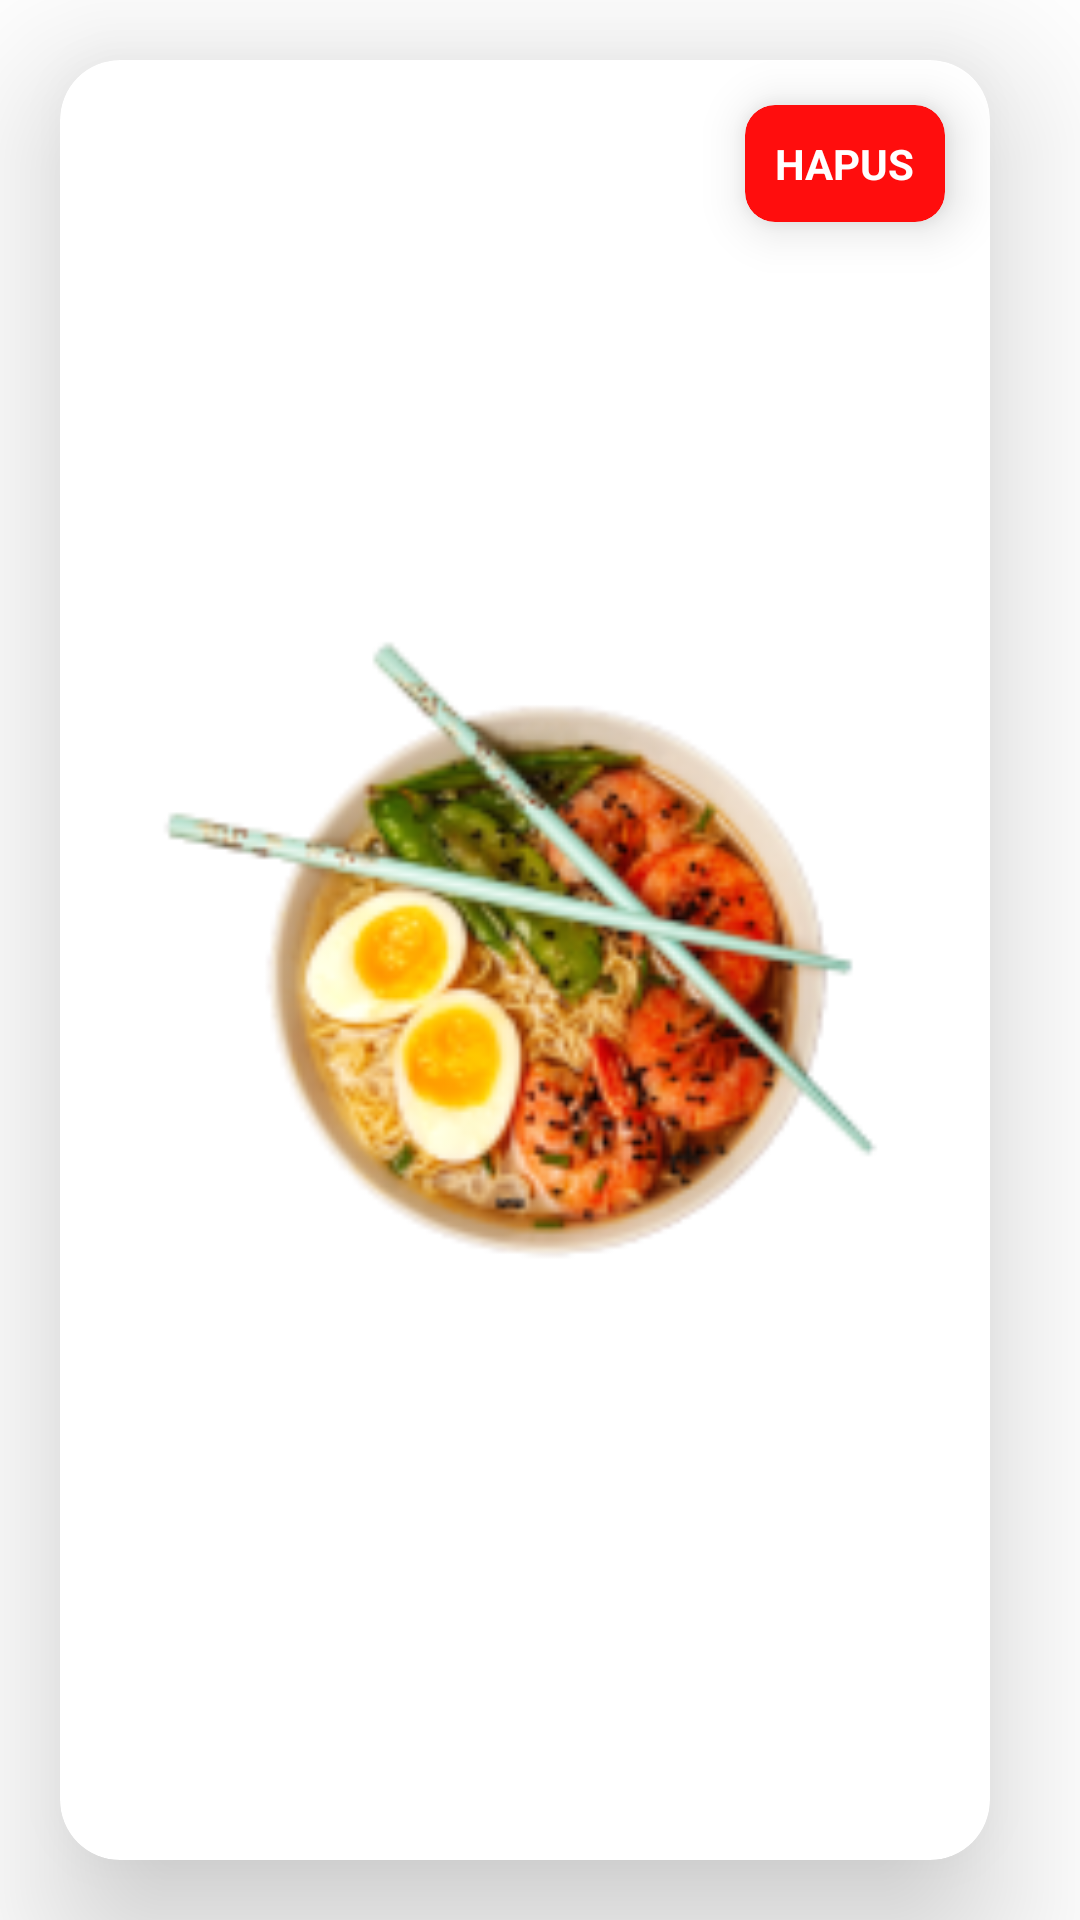

The Android layout XML behind this screen, and the referenced resources:
<!-- AndroidManifest.xml: application theme Theme.REFOOD -->
<!-- res/layout/adapter_layout_img_pesanan_khusus_order_manual.xml -->
<?xml version="1.0" encoding="utf-8"?>
<androidx.constraintlayout.widget.ConstraintLayout xmlns:android="http://schemas.android.com/apk/res/android"
    android:layout_width="wrap_content"
    android:layout_height="wrap_content"
    xmlns:app="http://schemas.android.com/apk/res-auto">

    <androidx.cardview.widget.CardView
        android:layout_width="match_parent"
        android:layout_height="match_parent"
        app:cardCornerRadius="20dp"
        app:cardElevation="30dp"
        android:layout_marginLeft="20dp"
        app:layout_constraintLeft_toLeftOf="parent"
        app:layout_constraintRight_toRightOf="parent"
        app:layout_constraintTop_toTopOf="parent"
        app:layout_constraintBottom_toBottomOf="parent"
        android:layout_marginTop="20dp"
        android:layout_marginBottom="20dp"
        android:layout_marginRight="30dp"

        >
        <androidx.constraintlayout.widget.ConstraintLayout
            android:layout_width="match_parent"
            android:layout_height="match_parent">
            <androidx.cardview.widget.CardView
                android:id="@+id/id_card_btn_delete_menu"
                android:layout_width="wrap_content"
                android:layout_height="wrap_content"
                android:layout_marginLeft="20dp"
                app:cardBackgroundColor="@color/card_red"
                app:cardCornerRadius="10dp"
                app:cardElevation="10dp"

                app:layout_constraintTop_toTopOf="parent"
                android:layout_marginTop="15dp"
                android:layout_marginRight="15dp"
                app:layout_constraintEnd_toEndOf="parent"
                >

                <androidx.constraintlayout.widget.ConstraintLayout
                    android:layout_width="match_parent"
                    android:layout_height="match_parent">

                    <TextView
                        android:id="@+id/id_tv_harga_adapter_card"
                        android:layout_width="wrap_content"
                        android:layout_height="wrap_content"
                        android:layout_marginLeft="10dp"
                        android:layout_marginTop="10dp"
                        android:layout_marginRight="10dp"
                        android:layout_marginBottom="10dp"
                        android:text="HAPUS"
                        android:textColor="@color/white"
                        android:textStyle="bold"
                        app:layout_constraintBottom_toBottomOf="parent"
                        app:layout_constraintLeft_toLeftOf="parent"
                        app:layout_constraintRight_toRightOf="parent"
                        app:layout_constraintTop_toTopOf="parent" />


                </androidx.constraintlayout.widget.ConstraintLayout>

            </androidx.cardview.widget.CardView>
    <ImageView
        android:layout_width="@dimen/_100sdp"
        android:layout_height="@dimen/_100sdp"
        android:src="@drawable/makanan_3_mie_rebus"
        app:layout_constraintTop_toTopOf="parent"
        app:layout_constraintLeft_toLeftOf="parent"
        app:layout_constraintRight_toRightOf="parent"
        app:layout_constraintBottom_toBottomOf="parent"
        android:id="@+id/img_id_menu_adapter"
        android:layout_marginRight="30dp"
        android:layout_marginLeft="30dp"
        android:elevation="10dp"

        />
    <TextView
        android:layout_width="wrap_content"
        android:layout_height="wrap_content"
        android:text="Mie Goreng Pedas"
        android:id="@+id/tv_id_nama_makanan_adapter"
        app:layout_constraintLeft_toLeftOf="parent"
        app:layout_constraintTop_toBottomOf="@id/img_id_menu_adapter"
        app:layout_constraintRight_toRightOf="parent"
        android:textColor="@color/black"
        android:textStyle="bold"
        />
    <TextView
        android:layout_width="wrap_content"
        android:layout_height="wrap_content"
        android:text="1 Porsi"
        android:id="@+id/tv_id_jumlah_pesanan_adapter"
        app:layout_constraintLeft_toLeftOf="parent"
        app:layout_constraintTop_toBottomOf="@id/tv_id_nama_makanan_adapter"
        app:layout_constraintRight_toRightOf="parent"
        android:textColor="@color/black"
        android:textStyle="bold"
        android:layout_marginBottom="20dp"
        app:layout_constraintBottom_toBottomOf="parent"
        />


    <androidx.constraintlayout.widget.ConstraintLayout xmlns:android="http://schemas.android.com/apk/res/android"
        android:layout_width="match_parent"
        android:layout_height="match_parent">

    </androidx.constraintlayout.widget.ConstraintLayout>
        </androidx.constraintlayout.widget.ConstraintLayout>
    </androidx.cardview.widget.CardView>
</androidx.constraintlayout.widget.ConstraintLayout>
<!-- resources referenced by this layout -->
<resources>
  <color name="black">#FF000000</color>
  <color name="card_red">#FF0D0D</color>
  <color name="white">#FFFFFFFF</color>
  <!-- drawable makanan_3_mie_rebus: png bitmap (drawable, 33166 bytes) -->
  <style name="Theme.REFOOD" parent="Theme.MaterialComponents.DayNight.DarkActionBar">
          <item name="text_color">@color/black</item>
          
          <item name="colorPrimary">@color/purple_500</item>
          <item name="colorPrimaryVariant">@color/purple_700</item>
          <item name="colorOnPrimary">@color/white</item>
          
          <item name="colorSecondary">@color/teal_200</item>
          <item name="colorSecondaryVariant">@color/teal_700</item>
          <item name="colorOnSecondary">@color/black</item>
          
          <item name="android:statusBarColor" tools:targetApi="l">?attr/colorPrimaryVariant</item>
          
      </style>
  <color name="purple_500">#FF6200EE</color>
  <color name="purple_700">#FF3700B3</color>
  <color name="teal_200">#FF03DAC5</color>
  <color name="teal_700">#FF018786</color>
</resources>
